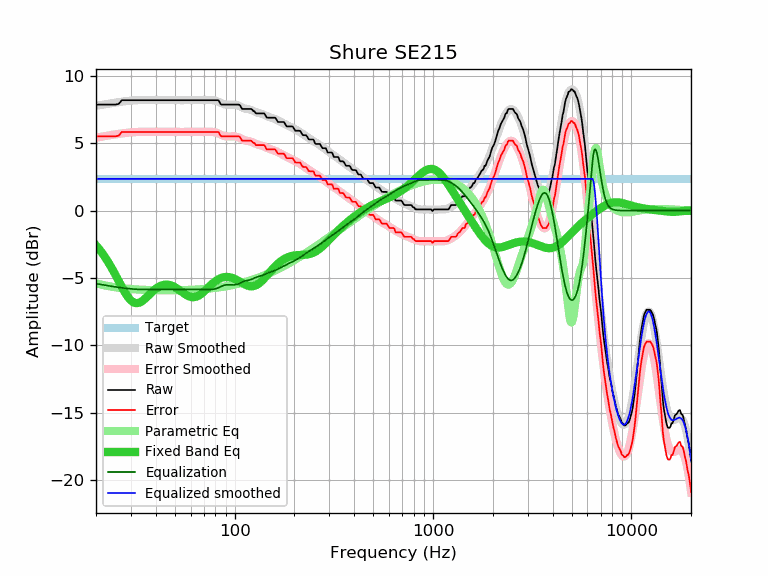

The table this chart was drawn from, first rows:
frequency, raw, error, smoothed, error_smoothed, equalization, parametric_eq, equalized_raw, equalized_smoothed, target
20, 7.87, 5.51, 7.78, 5.42, -5.42, -2.59, 2.45, 2.36, 2.36
21, 7.87, 5.51, 7.84, 5.48, -5.48, -2.96, 2.40, 2.36, 2.36
22, 7.87, 5.51, 7.89, 5.53, -5.53, -3.36, 2.34, 2.36, 2.36
23, 7.87, 5.51, 7.94, 5.58, -5.58, -3.80, 2.30, 2.36, 2.36
24, 7.87, 5.51, 7.98, 5.62, -5.62, -4.26, 2.25, 2.36, 2.36
25, 7.87, 5.51, 8.02, 5.66, -5.66, -4.74, 2.21, 2.36, 2.36
26, 7.92, 5.56, 8.06, 5.70, -5.70, -5.22, 2.22, 2.36, 2.36
27, 8.20, 5.84, 8.09, 5.73, -5.73, -5.67, 2.47, 2.36, 2.36
28, 8.20, 5.84, 8.12, 5.76, -5.76, -6.08, 2.44, 2.36, 2.36
29, 8.20, 5.84, 8.15, 5.79, -5.79, -6.42, 2.41, 2.36, 2.36
30, 8.20, 5.84, 8.17, 5.81, -5.81, -6.67, 2.39, 2.36, 2.36
31, 8.20, 5.84, 8.19, 5.83, -5.83, -6.82, 2.38, 2.36, 2.36
32, 8.20, 5.84, 8.20, 5.84, -5.84, -6.88, 2.36, 2.36, 2.36
33, 8.20, 5.84, 8.21, 5.85, -5.85, -6.84, 2.35, 2.36, 2.36
34, 8.20, 5.84, 8.21, 5.86, -5.86, -6.74, 2.35, 2.36, 2.36
35, 8.20, 5.84, 8.22, 5.86, -5.86, -6.60, 2.35, 2.36, 2.36
36, 8.20, 5.84, 8.22, 5.86, -5.86, -6.43, 2.35, 2.36, 2.36
37, 8.20, 5.84, 8.22, 5.86, -5.86, -6.26, 2.35, 2.36, 2.36
38, 8.20, 5.84, 8.21, 5.85, -5.85, -6.09, 2.35, 2.36, 2.36
39, 8.20, 5.84, 8.21, 5.85, -5.85, -5.94, 2.35, 2.36, 2.36
40, 8.20, 5.84, 8.21, 5.85, -5.85, -5.81, 2.35, 2.36, 2.36
41, 8.20, 5.84, 8.21, 5.85, -5.85, -5.70, 2.36, 2.36, 2.36
42, 8.20, 5.84, 8.20, 5.85, -5.85, -5.61, 2.36, 2.36, 2.36
43, 8.20, 5.84, 8.20, 5.84, -5.84, -5.55, 2.36, 2.36, 2.36
44, 8.20, 5.84, 8.20, 5.84, -5.84, -5.51, 2.36, 2.36, 2.36
45, 8.20, 5.84, 8.20, 5.84, -5.84, -5.50, 2.36, 2.36, 2.36
46, 8.20, 5.84, 8.20, 5.84, -5.84, -5.50, 2.36, 2.36, 2.36
47, 8.20, 5.84, 8.20, 5.84, -5.84, -5.52, 2.36, 2.36, 2.36
48, 8.20, 5.84, 8.20, 5.84, -5.84, -5.57, 2.36, 2.36, 2.36
49, 8.20, 5.84, 8.20, 5.84, -5.84, -5.62, 2.36, 2.36, 2.36
50, 8.20, 5.84, 8.20, 5.84, -5.84, -5.69, 2.36, 2.36, 2.36
51, 8.20, 5.84, 8.20, 5.85, -5.85, -5.77, 2.36, 2.36, 2.36
52, 8.20, 5.84, 8.20, 5.85, -5.85, -5.85, 2.36, 2.36, 2.36
53, 8.20, 5.84, 8.20, 5.85, -5.85, -5.94, 2.36, 2.36, 2.36
54, 8.20, 5.84, 8.20, 5.85, -5.85, -6.02, 2.36, 2.36, 2.36
55, 8.20, 5.84, 8.20, 5.85, -5.85, -6.11, 2.36, 2.36, 2.36
56, 8.20, 5.84, 8.20, 5.85, -5.85, -6.19, 2.36, 2.36, 2.36
57, 8.20, 5.84, 8.20, 5.85, -5.85, -6.26, 2.36, 2.36, 2.36
58, 8.20, 5.84, 8.20, 5.85, -5.85, -6.32, 2.36, 2.36, 2.36
59, 8.20, 5.84, 8.20, 5.85, -5.85, -6.37, 2.36, 2.36, 2.36
60, 8.20, 5.84, 8.20, 5.84, -5.84, -6.41, 2.36, 2.36, 2.36
61, 8.20, 5.84, 8.20, 5.84, -5.84, -6.43, 2.36, 2.36, 2.36
62, 8.20, 5.84, 8.20, 5.84, -5.84, -6.43, 2.36, 2.36, 2.36
63, 8.20, 5.84, 8.20, 5.84, -5.84, -6.42, 2.36, 2.36, 2.36
64, 8.20, 5.84, 8.20, 5.84, -5.84, -6.39, 2.36, 2.36, 2.36
65, 8.20, 5.84, 8.20, 5.84, -5.84, -6.35, 2.36, 2.36, 2.36
66, 8.20, 5.84, 8.20, 5.84, -5.84, -6.30, 2.36, 2.36, 2.36
67, 8.20, 5.84, 8.20, 5.84, -5.84, -6.24, 2.36, 2.36, 2.36
68, 8.20, 5.84, 8.20, 5.84, -5.84, -6.17, 2.36, 2.36, 2.36
69, 8.20, 5.84, 8.21, 5.85, -5.85, -6.09, 2.36, 2.36, 2.36
70, 8.20, 5.84, 8.21, 5.85, -5.85, -6.01, 2.36, 2.36, 2.36
71, 8.20, 5.84, 8.21, 5.85, -5.85, -5.93, 2.35, 2.36, 2.36
72, 8.20, 5.84, 8.21, 5.85, -5.85, -5.84, 2.35, 2.36, 2.36
73, 8.20, 5.84, 8.22, 5.86, -5.86, -5.76, 2.35, 2.36, 2.36
74, 8.20, 5.84, 8.22, 5.86, -5.86, -5.67, 2.34, 2.36, 2.36
75, 8.20, 5.84, 8.22, 5.86, -5.86, -5.59, 2.34, 2.36, 2.36
76, 8.20, 5.84, 8.22, 5.86, -5.86, -5.51, 2.35, 2.36, 2.36
77, 8.20, 5.84, 8.21, 5.85, -5.85, -5.44, 2.35, 2.36, 2.36
78, 8.20, 5.84, 8.20, 5.84, -5.84, -5.37, 2.36, 2.36, 2.36
79, 8.20, 5.84, 8.19, 5.83, -5.83, -5.30, 2.38, 2.36, 2.36
... 553 more rows
